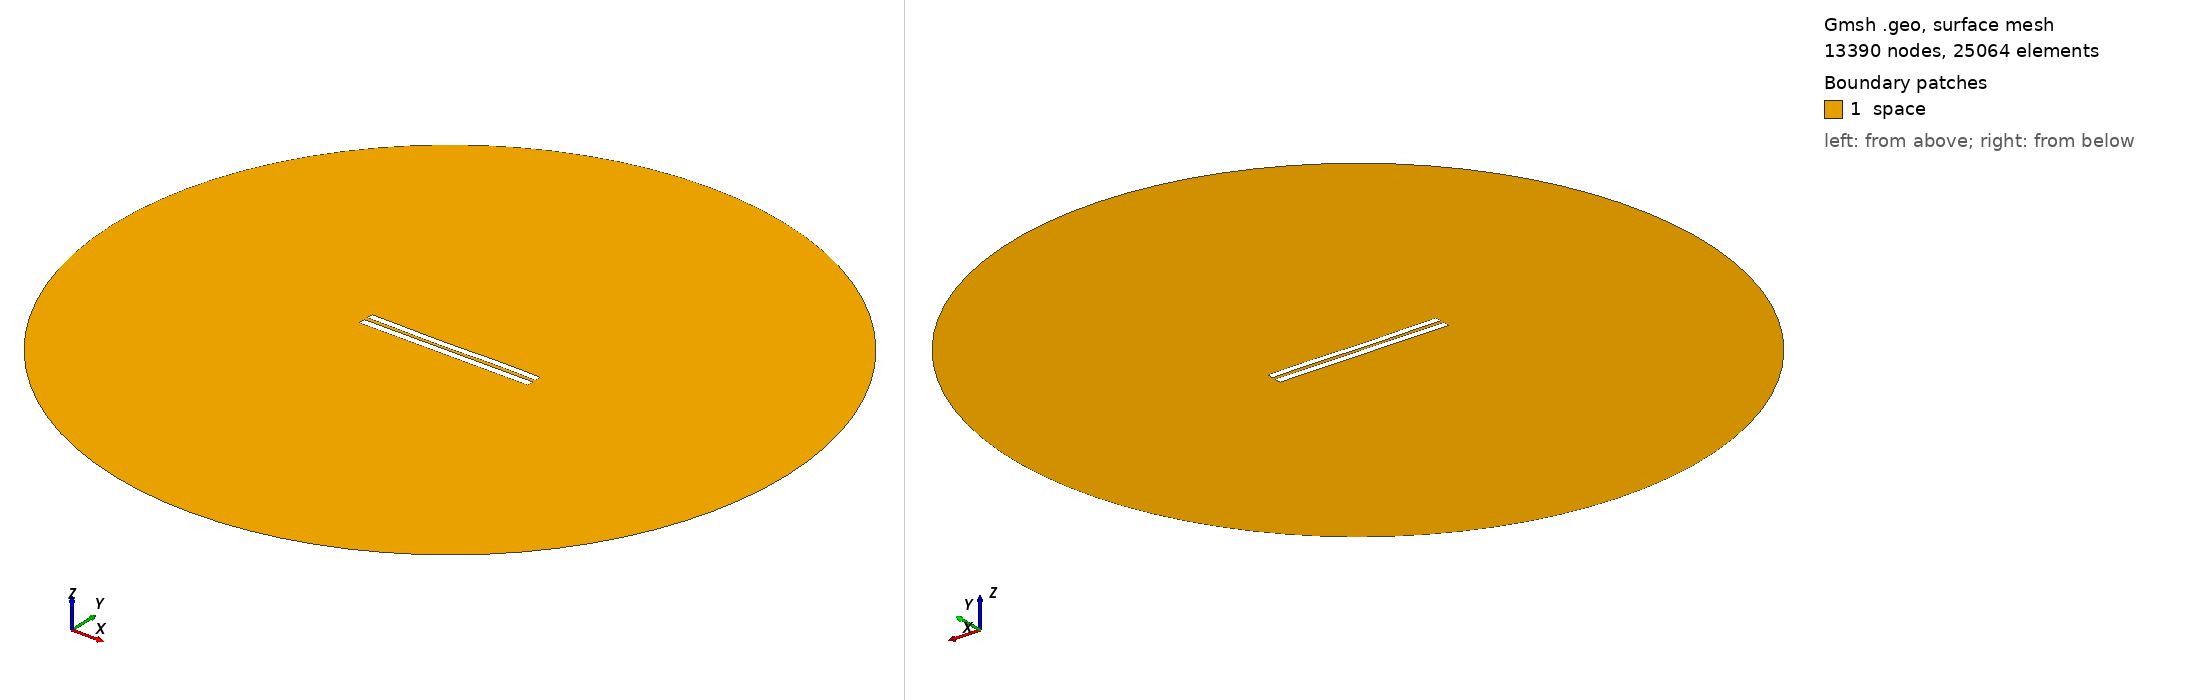

Gmsh geometry script, surface-meshed: 13390 nodes, 25064 surface elements. Boundary patches (legend numbers): 1 space. Left view from above one corner, right view from below the opposite corner. Legend entries are the model's physical surfaces. The drawing asked Gmsh for element sizes between 1% and 20% of the model's largest extent; the script's own settings can give other sizes.

=== 5129.geo (drawn) ===
//---------------------------------------
// Geometry kernel
//---------------------------------------

SetFactory("OpenCASCADE");



//---------------------------------------
// Parameters of the geometry
//---------------------------------------

// Overetch of the upper plate
overetch = 0.125;

// Distance between the plates
distance = 2.25;

// Discretization over the x axis (for the deformation)
nx = 50; 

// Length of the plate
L = 100 - overetch; 

// Number of modes
n = 4; 

// 1st mode coefficient
coeff(1) = -0.075;
beta(1) = 0.596864 * 3.1415926535 / L;

// 2nd mode coefficient
coeff(2) = -0.15;
beta(2) = 1.49418 * 3.1415926535 / L;

// 3rd mode coefficient
coeff(3) = -0.15;
beta(3) = 2.50025 * 3.1415926535 / L;

// 4th mode coefficient
coeff(4) = 0.07499999999999998;
beta(4) = 3.49999 * 3.1415926535 / L;



//---------------------------------------
// Upper plate (deformed rectangle)
//---------------------------------------

// Coordiantes of the upper plate
xmin = -50;
xmax = 50 - overetch;

// Height of the upper plate
yheight = 4 - 2 * overetch;

// Indexes of the points
UpperID[] = {};
LowerID[] = {};
LeftID[] = {};
RightID[] = {};

// Point index
p = 1;

// Horizontal edges
For i In {1:nx}
    x = xmin + (i-1)*(xmax - xmin)/(nx-1);

    y_bottom = distance / 2 + overetch;
    For j In {1:n}
        C = (Cosh(beta(j)*L) + Cos(beta(j)*L)) / (Sinh(beta(j)*L) + Sin(beta(j)*L));
        y_bottom  = y_bottom + coeff(j) * (Cosh(beta(j)*(x+50)) - Cos(beta(j)*(x+50)) - C * (Sinh(beta(j)*(x+50)) - Sin(beta(j)*(x+50))));
    EndFor

    y_top = y_bottom + yheight;

    Point(p) = {x, y_top, 0, 1.0};
    UpperID[i] = p;
    p = p + 1;

    Point(p) = {x, y_bottom, 0, 1.0};
    LowerID[i] = p;
    p = p + 1;
EndFor

// Create point lists
UpperPts[] = {}; LowerPts[] = {};
For i In {1:nx}
  UpperPts[] += {UpperID[i]};
  LowerPts[] += {LowerID[i]};
EndFor

// Build splines
Spline(1) = {UpperPts[]};
Spline(2) = {LowerPts[]};
Line(3) = {LowerPts[nx-1], UpperPts[nx-1]};
Line(4) = {LowerPts[0], UpperPts[0]};

// Build the plane surface
Curve Loop(1) = {2, 3, -1, -4};
Plane Surface(1) = {1};



//---------------------------------------
// Lower plate (rectangle)
//---------------------------------------

// Vertices
Point(1001) = {-50, -1, 0, 1.0};
Point(1002) = { 50, -1, 0, 1.0};
Point(1003) = { 50,  -5, 0, 1.0};
Point(1004) = {-50,  -5, 0, 1.0};

// Edges
Line(5) = {1001, 1002};
Line(6) = {1002, 1003};
Line(7) = {1003, 1004};
Line(8) = {1004, 1001};

// Plane surface
Line Loop(2) = {5, 6, 7, 8};
Plane Surface(2) = {2}; 



//---------------------------------------
// Outer (fictious) boundary
//---------------------------------------

// Points
Point(1005) = {0, 0, 0};       // Center
Point(1006) = {200, 0, 0};     // Start point
Point(1007) = {0, 200, 0};     // 90 degrees
Point(1008) = {-200, 0, 0};    // 180 degrees
Point(1009) = {0, -200, 0};    // 270 degrees

// Circle arcs (each needs start, center, end)
Circle(9) = {1006, 1005, 1007};
Circle(10) = {1007, 1005, 1008};
Circle(11) = {1008, 1005, 1009};
Circle(12) = {1009, 1005, 1006};

// Plane surface for the entire domain
Curve Loop(3) = {9, 10, 11, 12};
Surface(3) = {3};

// Subtract the plates from the whole domain to obtain the actual domain where we want to solve the equations
BooleanDifference{ Surface{3}; Delete; }{ Surface{1}; Surface{2}; Delete; }




//---------------------------------------
// Transfinite Lines/Curves
//---------------------------------------

// Set the number of points on the boundaries
r = 7;

// Plates
Transfinite Curve {1, 2} = 50*r Using Progression 1;
Transfinite Curve {3, 4} = 2*r Using Progression 1;
Transfinite Line {5, 7} = 50*r Using Progression 1;
Transfinite Line {6, 8} = 2*r Using Progression 1;

// Outer boundary
Transfinite Line {9, 10, 11, 12} = 20 Using Progression 1;



//---------------------------------------
// Physical groups
//---------------------------------------                

// Physical curves (boundaries)
Physical Line("force_segment", 10) = {2};
Physical Line("upper_plate", 11) = {1, 3, 4};
Physical Line("lower_plate", 12) = {5, 6, 7, 8};
Physical Line("boundary", 20) = {9, 10, 11, 12};

// Physical Surfaces
Physical Surface("space", 30) = {3};



//---------------------------------------
// 6. Generate the Mesh
//---------------------------------------

// 2D mesh generation
Mesh 2;
